Run: headless pygame with SDL's dummy video driver; simulated clock (each Clock.tick advances the game by its frame time, no real sleeping); random seed 0; keys injected as events and as key.get_pressed() state; no mouse input; restart key C tapped at the start of phases 3 and 4.
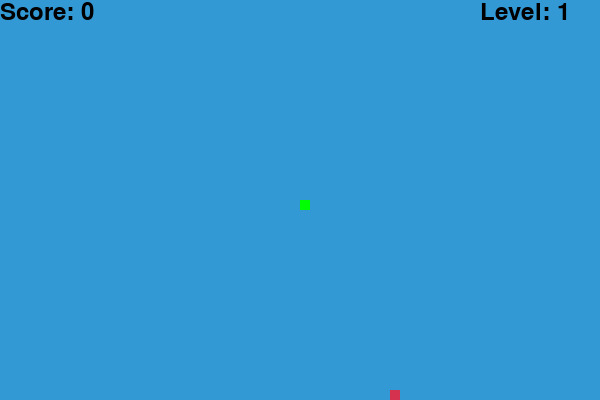
Frame 1 of 4 · flips 1–60 · no input
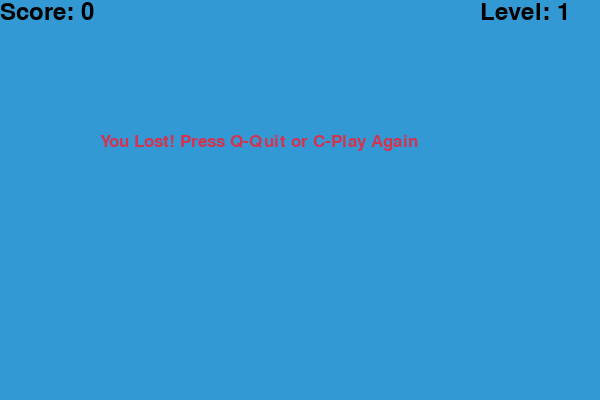
Frame 2 of 4 · flips 61–180 · tapped SPACE, RETURN · held RIGHT (→), D
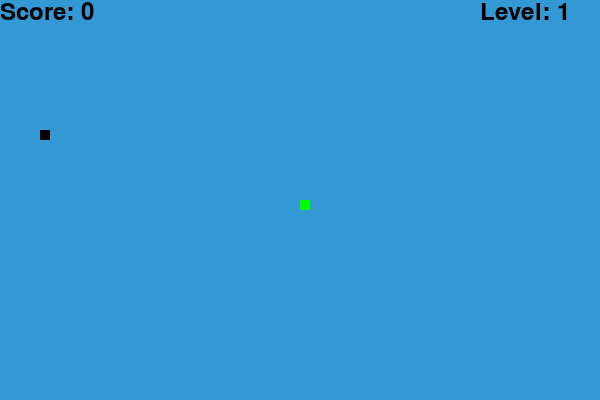
Frame 3 of 4 · flips 181–300 · tapped C · held DOWN (↓), S
Frame 4 of 4 · flips 301–420 · tapped C · held LEFT (←), A, UP (↑), W · screen same as frame 2, image omitted

The pygame program that drew these frames:

import pygame
import random
import time

# Инициализация Pygame
pygame.init()

# Определение цветов
WHITE = (255, 255, 255)
BLACK = (0, 0, 0)
RED = (213, 50, 80)
GREEN = (0, 255, 0)
BLUE = (50, 153, 213)
YELLOW = (255, 255, 0)

# Установки экрана
WIDTH = 600
HEIGHT = 400
SCREEN = pygame.display.set_mode((WIDTH, HEIGHT))
pygame.display.set_caption("Snake Game")

# Шрифты
FONT_STYLE = pygame.font.SysFont("bahnschrift", 25)
SCORE_FONT = pygame.font.SysFont("comicsansms", 35)

# Размеры блока
BLOCK_SIZE = 10

# FPS контроллер
CLOCK = pygame.time.Clock()

# Начальная скорость
SNAKE_SPEED = 15

# Параметры для еды с таймером
FOOD_LIFETIME = 5  # сек

# Функция для отображения счета
def Your_score(score):
    value = SCORE_FONT.render(f"Score: {score}", True, BLACK)
    SCREEN.blit(value, [0, 0])

# Функция для отображения уровня
def Your_level(level):
    value = SCORE_FONT.render(f"Level: {level}", True, BLACK)
    SCREEN.blit(value, [WIDTH - 120, 0])

# Функция для отрисовки змеи
def our_snake(block, snake_list):
    for x in snake_list:
        pygame.draw.rect(SCREEN, GREEN, [x[0], x[1], block, block])

# Функция для генерации еды со случайной ценностью
def food_spawn():
    x = round(random.randrange(0, WIDTH - BLOCK_SIZE) / BLOCK_SIZE) * BLOCK_SIZE
    y = round(random.randrange(0, HEIGHT - BLOCK_SIZE) / BLOCK_SIZE) * BLOCK_SIZE
    weight = random.choice([10, 20, 30])  # Случайная ценность еды
    return x, y, weight, time.time()  # Вернём и время создания еды

# Главная функция игры
def gameLoop():
    game_over = False
    game_close = False

    # Начальные координаты змеи
    x1 = WIDTH / 2
    y1 = HEIGHT / 2
    x1_change = 0
    y1_change = 0

    snake_list = []
    length_of_snake = 1

    # Генерация начальной еды
    foodx, foody, food_weight, food_time = food_spawn()

    score = 0
    level = 1

    global SNAKE_SPEED

    # Игровой цикл
    while not game_over:

        while game_close:
            SCREEN.fill(BLUE)
            message = FONT_STYLE.render("You Lost! Press Q-Quit or C-Play Again", True, RED)
            SCREEN.blit(message, [WIDTH / 6, HEIGHT / 3])
            Your_score(score)
            Your_level(level)
            pygame.display.update()

            for event in pygame.event.get():
                if event.type == pygame.KEYDOWN:
                    if event.key == pygame.K_q:
                        game_over = True
                        game_close = False
                    if event.key == pygame.K_c:
                        gameLoop()

        # Обработка управления
        for event in pygame.event.get():
            if event.type == pygame.QUIT:
                game_over = True
            if event.type == pygame.KEYDOWN:
                if event.key == pygame.K_LEFT and x1_change == 0:
                    x1_change = -BLOCK_SIZE
                    y1_change = 0
                elif event.key == pygame.K_RIGHT and x1_change == 0:
                    x1_change = BLOCK_SIZE
                    y1_change = 0
                elif event.key == pygame.K_UP and y1_change == 0:
                    y1_change = -BLOCK_SIZE
                    x1_change = 0
                elif event.key == pygame.K_DOWN and y1_change == 0:
                    y1_change = BLOCK_SIZE
                    x1_change = 0

        # Проверка выхода за границы
        if x1 >= WIDTH or x1 < 0 or y1 >= HEIGHT or y1 < 0:
            game_close = True

        # Обновление позиции
        x1 += x1_change
        y1 += y1_change
        SCREEN.fill(BLUE)

        # Проверка таймера еды: если истёк — генерируем новую
        if time.time() - food_time >= FOOD_LIFETIME:
            foodx, foody, food_weight, food_time = food_spawn()

        # Отрисовка еды (разные цвета по весу)
        if food_weight == 10:
            color = YELLOW
        elif food_weight == 20:
            color = RED
        else:
            color = BLACK
        pygame.draw.rect(SCREEN, color, [foodx, foody, BLOCK_SIZE, BLOCK_SIZE])

        # Обновление тела змеи
        snake_head = [x1, y1]
        snake_list.append(snake_head)

        if len(snake_list) > length_of_snake:
            del snake_list[0]

        # Проверка на столкновение с собой
        for x in snake_list[:-1]:
            if x == snake_head:
                game_close = True

        # Отрисовка змеи и счёта
        our_snake(BLOCK_SIZE, snake_list)
        Your_score(score)
        Your_level(level)

        pygame.display.update()

        # Проверка на поедание еды
        if x1 == foodx and y1 == foody:
            foodx, foody, food_weight, food_time = food_spawn()
            length_of_snake += 1
            score += food_weight  # Добавляем вес еды в счёт

            # Увеличение уровня и скорости
            if score % 60 == 0:
                level += 1
                SNAKE_SPEED += 2

        # Установка FPS
        CLOCK.tick(SNAKE_SPEED)

    pygame.quit()

# Запуск игры
gameLoop()
